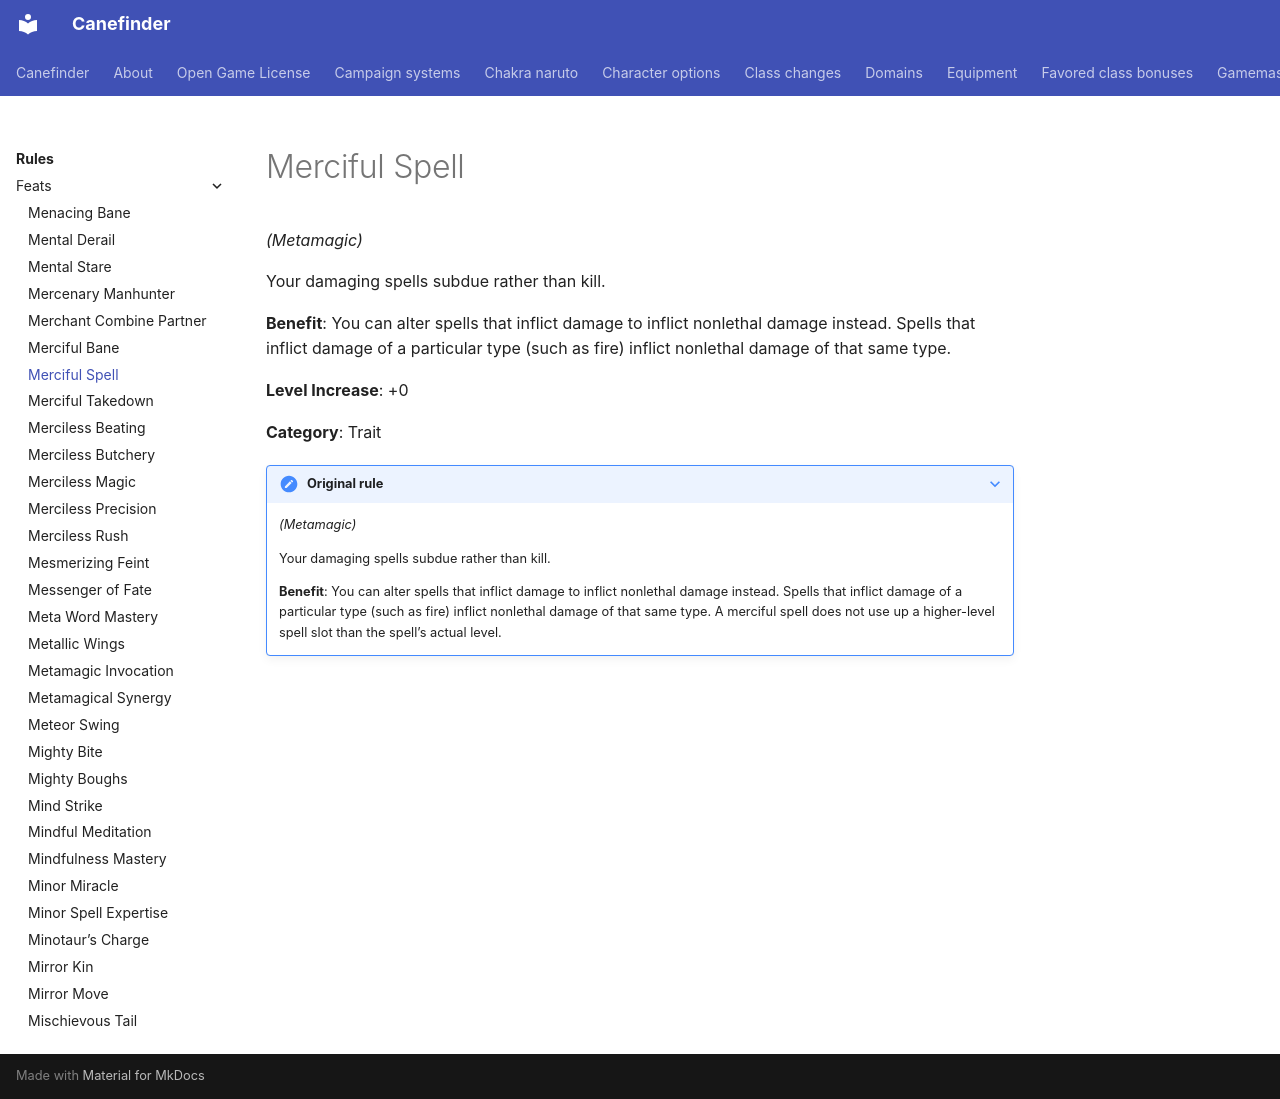

repository: canefinderhouserules/Canefinderhouserules · page: rules/feats/merciful-spell/index.html · generator: mkdocs

# Merciful Spell

*(Metamagic)*

Your damaging spells subdue rather than kill.

**Benefit**: You can alter spells that inflict damage to inflict nonlethal damage instead. Spells that inflict damage of a particular type (such as fire) inflict nonlethal damage of that same type.

**Level Increase**: +0

**Category**: Trait

??? note "Original rule"

    *(Metamagic)*

    Your damaging spells subdue rather than kill.

    **Benefit**: You can alter spells that inflict damage to inflict nonlethal damage instead. Spells that inflict damage of a particular type (such as fire) inflict nonlethal damage of that same type. A merciful spell does not use up a higher-level spell slot than the spell’s actual level.
